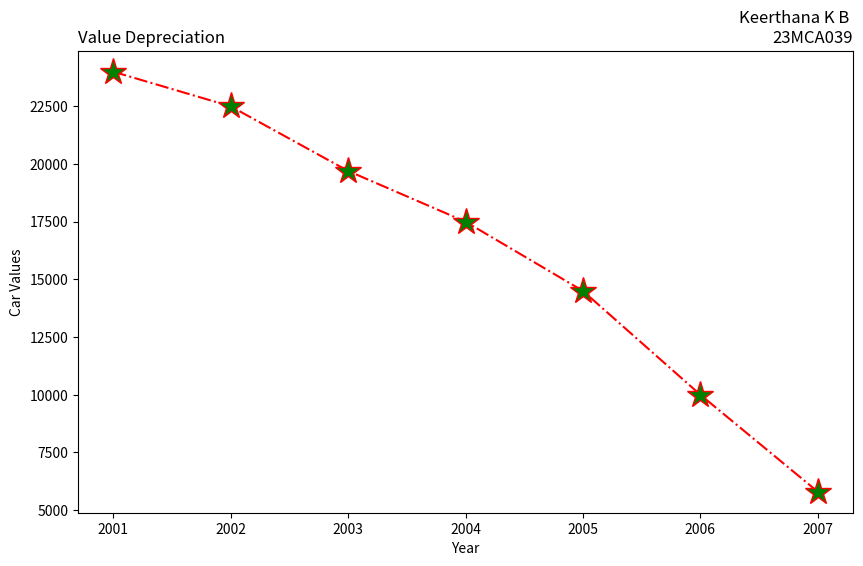

Reproduce this figure in Python.
import matplotlib.pyplot as plt
years = [2001, 2002, 2003, 2004, 2005, 2006, 2007]
car_values = [24000, 22500, 19700, 17500, 14500, 10000, 5800]
plt.figure(figsize=(10, 6))
plt.subplot(111)
plt.plot(years, car_values, linestyle='-.', color='red', marker='*', markersize=20, markerfacecolor='green')
plt.title("Keerthana K B \n23MCA039", loc="right")
plt.title("Value Depreciation", loc="left")
plt.xlabel("Year")
plt.ylabel("Car Values")

plt.show()
